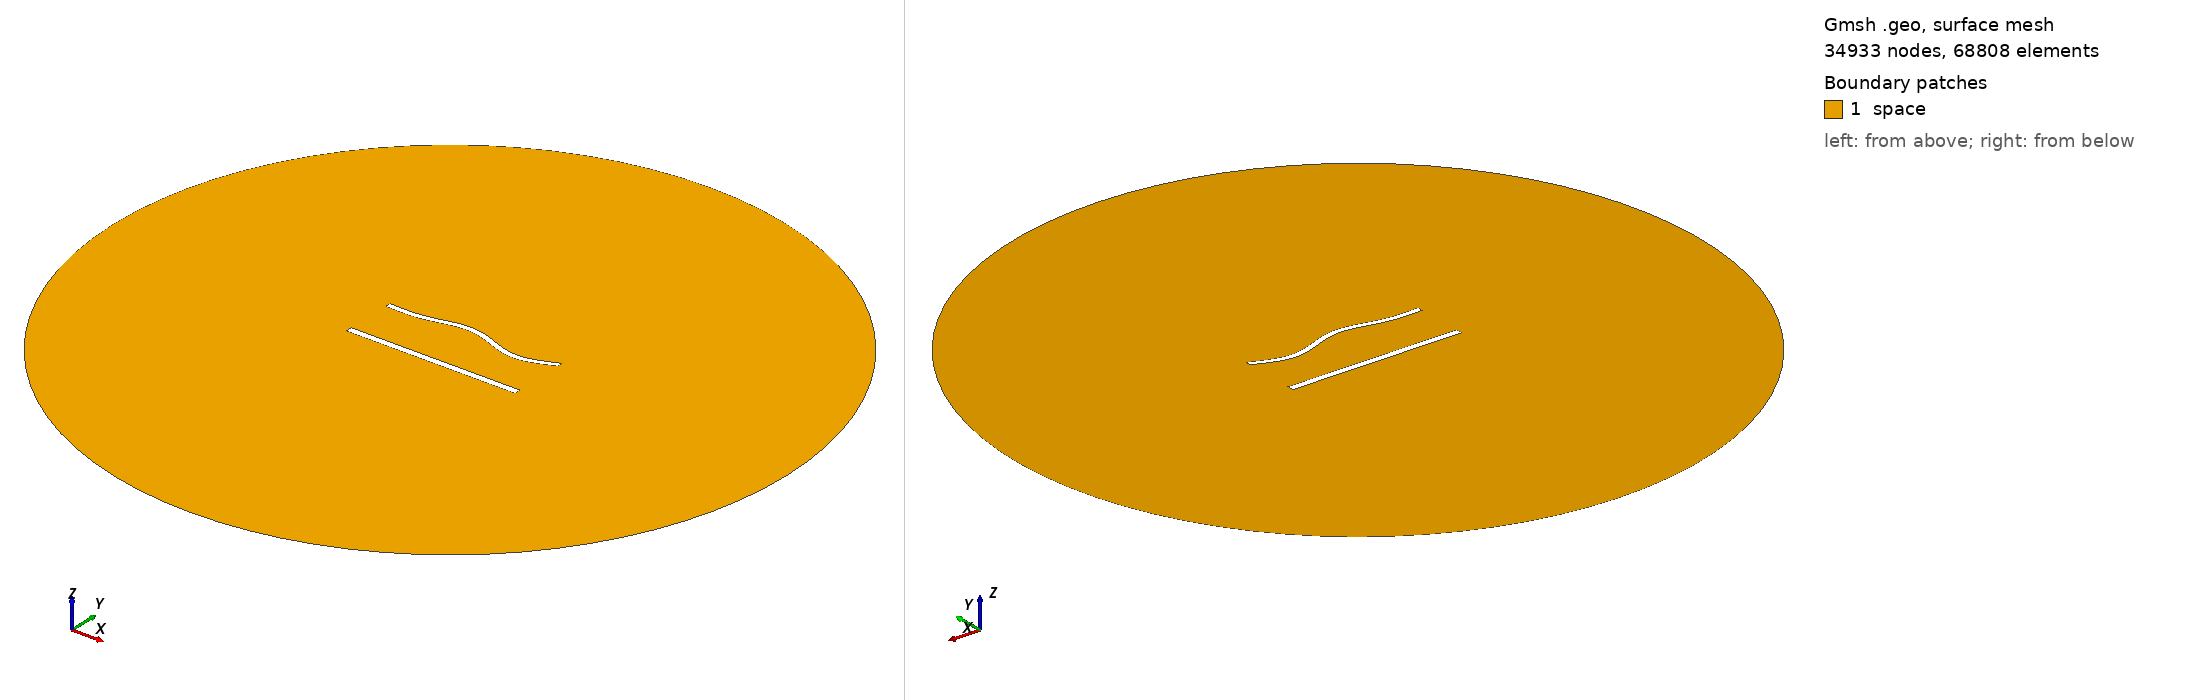

Gmsh geometry script, surface-meshed: 34933 nodes, 68808 surface elements. Boundary patches (legend numbers): 1 space. Left view from above one corner, right view from below the opposite corner. Legend entries are the model's physical surfaces. The drawing asked Gmsh for element sizes between 1% and 20% of the model's largest extent; the script's own settings can give other sizes.

=== 1186.geo (drawn) ===
//---------------------------------------
// Geometry kernel
//---------------------------------------

SetFactory("OpenCASCADE");



//---------------------------------------
// Parameters of the geometry
//---------------------------------------

// Overetch of the upper plate
overetch = 0.25;

// Distance between the plates
distance = 30.0;

// Discretization over the x axis (for the deformation)
nx = 50; 

// Length of the plate
L = 100 - overetch; 

// Number of modes
n = 4; 

// 1st mode coefficient
coeff(1) = 0.0;
beta(1) = 0.596864 * 3.1415926535 / L;

// 2nd mode coefficient
coeff(2) = 1.5;
beta(2) = 1.49418 * 3.1415926535 / L;

// 3rd mode coefficient
coeff(3) = 1.5;
beta(3) = 2.50025 * 3.1415926535 / L;

// 4th mode coefficient
coeff(4) = -1.5;
beta(4) = 3.49999 * 3.1415926535 / L;



//---------------------------------------
// Upper plate (deformed rectangle)
//---------------------------------------

// Coordiantes of the upper plate
xmin = -50;
xmax = 50 - overetch;

// Height of the upper plate
yheight = 4 - 2 * overetch;

// Indexes of the points
UpperID[] = {};
LowerID[] = {};
LeftID[] = {};
RightID[] = {};

// Point index
p = 1;

// Horizontal edges
For i In {1:nx}
    x = xmin + (i-1)*(xmax - xmin)/(nx-1);

    y_bottom = distance / 2 + overetch;
    For j In {1:n}
        C = (Cosh(beta(j)*L) + Cos(beta(j)*L)) / (Sinh(beta(j)*L) + Sin(beta(j)*L));
        y_bottom  = y_bottom + coeff(j) * (Cosh(beta(j)*(x+50)) - Cos(beta(j)*(x+50)) - C * (Sinh(beta(j)*(x+50)) - Sin(beta(j)*(x+50))));
    EndFor

    y_top = y_bottom + yheight;

    Point(p) = {x, y_top, 0, 1.0};
    UpperID[i] = p;
    p = p + 1;

    Point(p) = {x, y_bottom, 0, 1.0};
    LowerID[i] = p;
    p = p + 1;
EndFor

// Create point lists
UpperPts[] = {}; LowerPts[] = {};
For i In {1:nx}
  UpperPts[] += {UpperID[i]};
  LowerPts[] += {LowerID[i]};
EndFor

// Build splines
Spline(1) = {UpperPts[]};
Spline(2) = {LowerPts[]};
Line(3) = {LowerPts[nx-1], UpperPts[nx-1]};
Line(4) = {LowerPts[0], UpperPts[0]};

// Build the plane surface
Curve Loop(1) = {2, 3, -1, -4};
Plane Surface(1) = {1};



//---------------------------------------
// Lower plate (rectangle)
//---------------------------------------

// Vertices
Point(1001) = {-50, -distance/2, 0, 1.0};
Point(1002) = { 50, -distance/2, 0, 1.0};
Point(1003) = { 50,  -distance/2 + 4, 0, 1.0};
Point(1004) = {-50,  -distance/2 + 4, 0, 1.0};

// Edges
Line(5) = {1001, 1002};
Line(6) = {1002, 1003};
Line(7) = {1003, 1004};
Line(8) = {1004, 1001};

// Plane surface
Line Loop(2) = {5, 6, 7, 8};
Plane Surface(2) = {2}; 



//---------------------------------------
// Outer (fictious) boundary
//---------------------------------------

// Points
Point(1005) = {0, 0, 0};       // Center
Point(1006) = {200, 0, 0};     // Start point
Point(1007) = {0, 200, 0};     // 90 degrees
Point(1008) = {-200, 0, 0};    // 180 degrees
Point(1009) = {0, -200, 0};    // 270 degrees

// Circle arcs (each needs start, center, end)
Circle(9) = {1006, 1005, 1007};
Circle(10) = {1007, 1005, 1008};
Circle(11) = {1008, 1005, 1009};
Circle(12) = {1009, 1005, 1006};

// Plane surface for the entire domain
Curve Loop(3) = {9, 10, 11, 12};
Surface(3) = {3};

// Subtract the plates from the whole domain to obtain the actual domain where we want to solve the equations
BooleanDifference{ Surface{3}; Delete; }{ Surface{1}; Surface{2}; Delete; }




//---------------------------------------
// Transfinite Lines/Curves
//---------------------------------------

// Set the number of points on the boundaries
r = 6;
d = 0.15;

// Plates
Transfinite Curve {1} = 50*r/4 Using Progression 1;
Transfinite Line {2} = 50*r Using Progression 1;
Transfinite Curve {3, 4} = 2*r Using Progression 1+d;
Transfinite Line {5} = 50*r/4 Using Progression 1;
Transfinite Line {7} = 50*r Using Progression 1;
Transfinite Line {6} = 2*r Using Progression 1-d;
Transfinite Line {8} = 2*r Using Progression 1+d;

// Outer boundary
Transfinite Line {9, 10, 11, 12} = 20 Using Progression 1;



//---------------------------------------
// Physical groups
//---------------------------------------                

// Physical curves (boundaries)
Physical Line("force_segment", 10) = {2};
Physical Line("upper_plate", 11) = {1, 3, 4};
Physical Line("lower_plate", 12) = {5, 6, 7, 8};
Physical Line("boundary", 20) = {9, 10, 11, 12};

// Physical Surfaces
Physical Surface("space", 30) = {3};



//---------------------------------------
// 6. Generate the Mesh
//---------------------------------------

// 2D mesh generation
Mesh 2;
